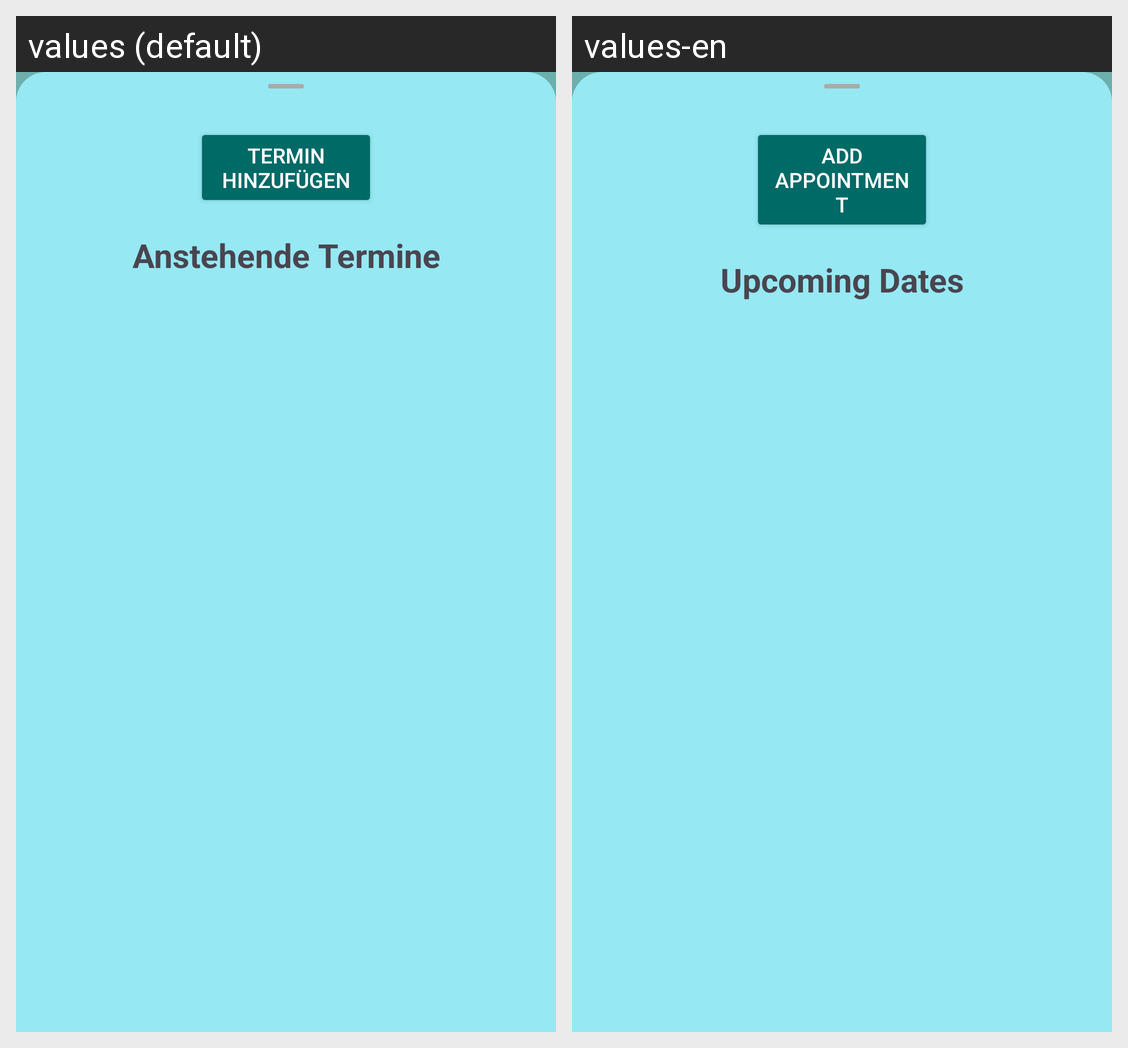

Translations of the strings shown on this Android screen, per locale in the grid:
Android screen res/layout/bottomsheet_fragment.xml rendered under 2 locales, left to right: values (default), values-en. Device: Nexus 5 (rendered at 1080×1920; each locale shown at half size, 540×960, under a caption strip naming it); theme Theme.AndroidAbschluss.
Strings drawn on this screen, with the default value and each locale's value (text and hints the layout hard-codes, and strings that could not be matched under every locale, appear in the picture but are not listed):

add_date
  values: Termin hinzufügen
  values-en: Add Appointment

upcoming_dates
  values: Anstehende Termine
  values-en: Upcoming Dates
